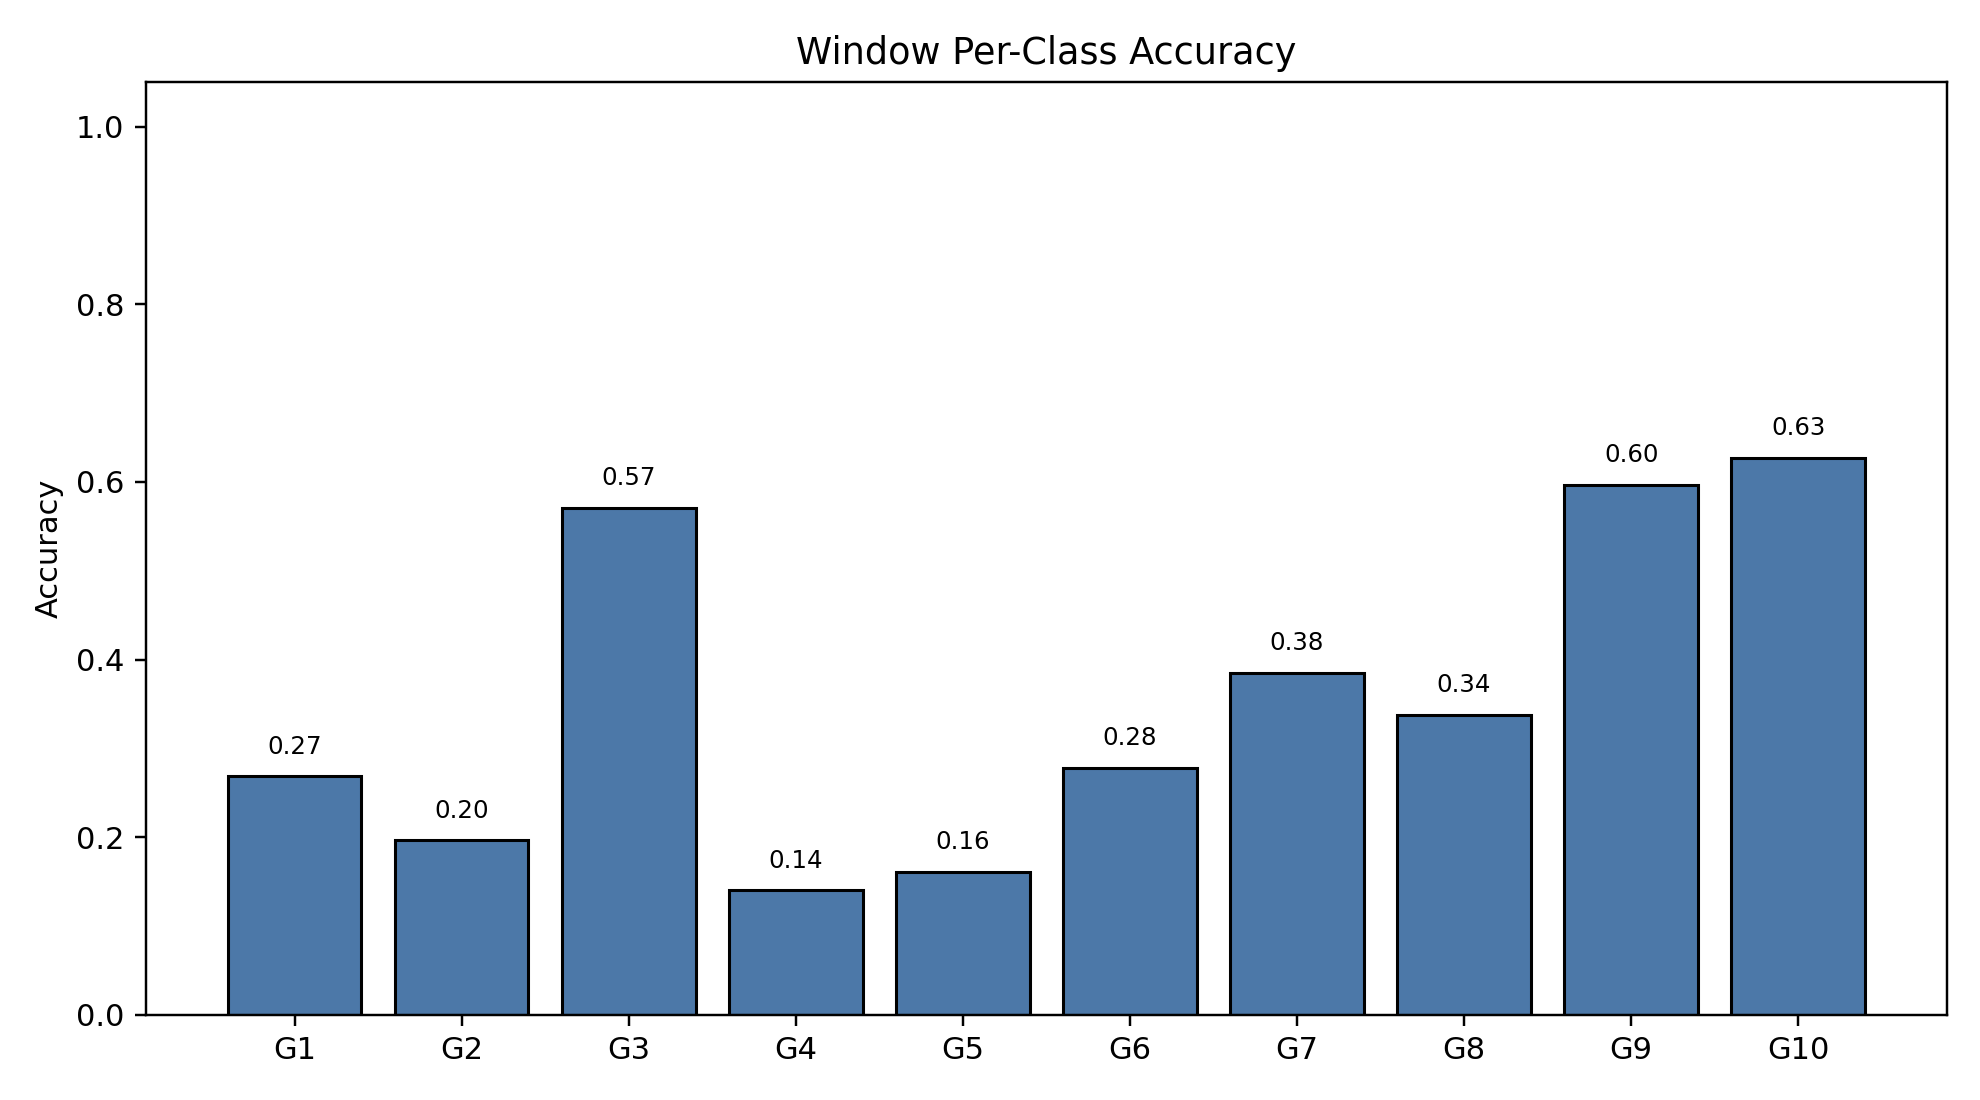

Data behind this chart, as committed beside it:
class_index, gesture_id, support, correct, accuracy
0, 1, 790, 212, 0.2684
1, 2, 693, 136, 0.1962
2, 3, 766, 437, 0.5705
3, 4, 743, 104, 0.14
4, 5, 735, 118, 0.1605
5, 6, 763, 212, 0.2779
6, 7, 754, 290, 0.3846
7, 8, 707, 239, 0.338
8, 9, 687, 410, 0.5968
9, 10, 683, 428, 0.6266
